Run: headless pygame with SDL's dummy video driver; simulated clock (each Clock.tick advances the game by its frame time, no real sleeping); random seed 0; keys injected as events and as key.get_pressed() state; mouse plan: one left click at the window centre at the start of phase 2, then a move to the lower-right quarter at the start of phase 3.
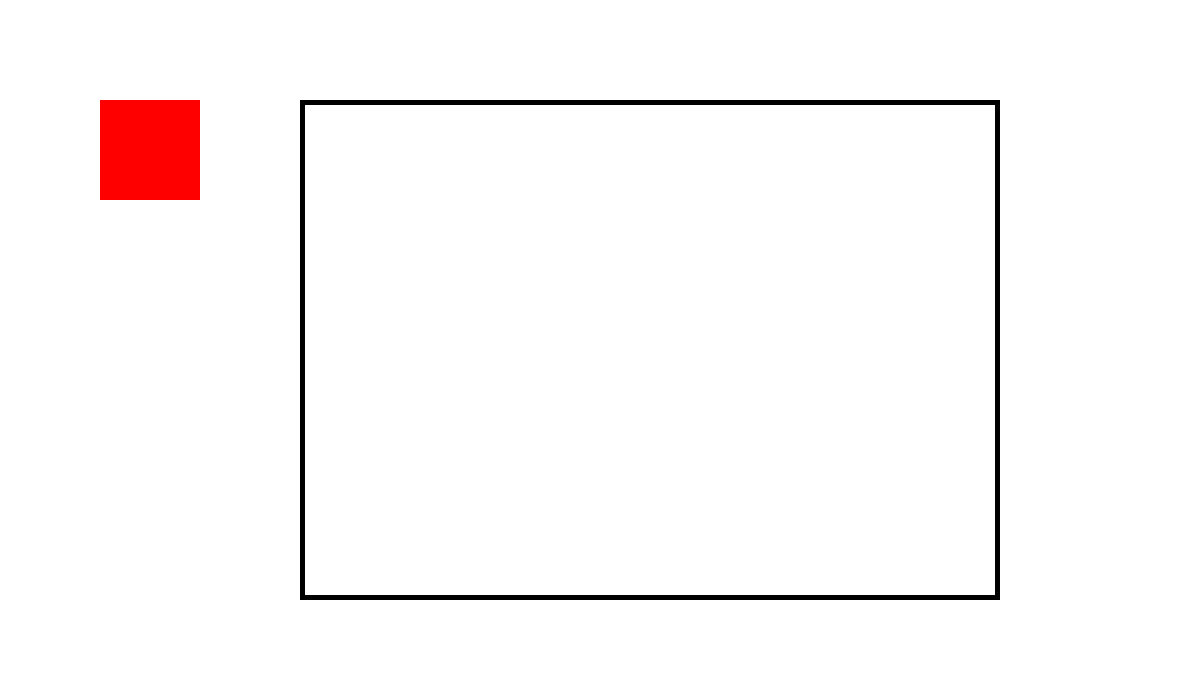
Frame 1 of 4 · flips 1–60 · no input
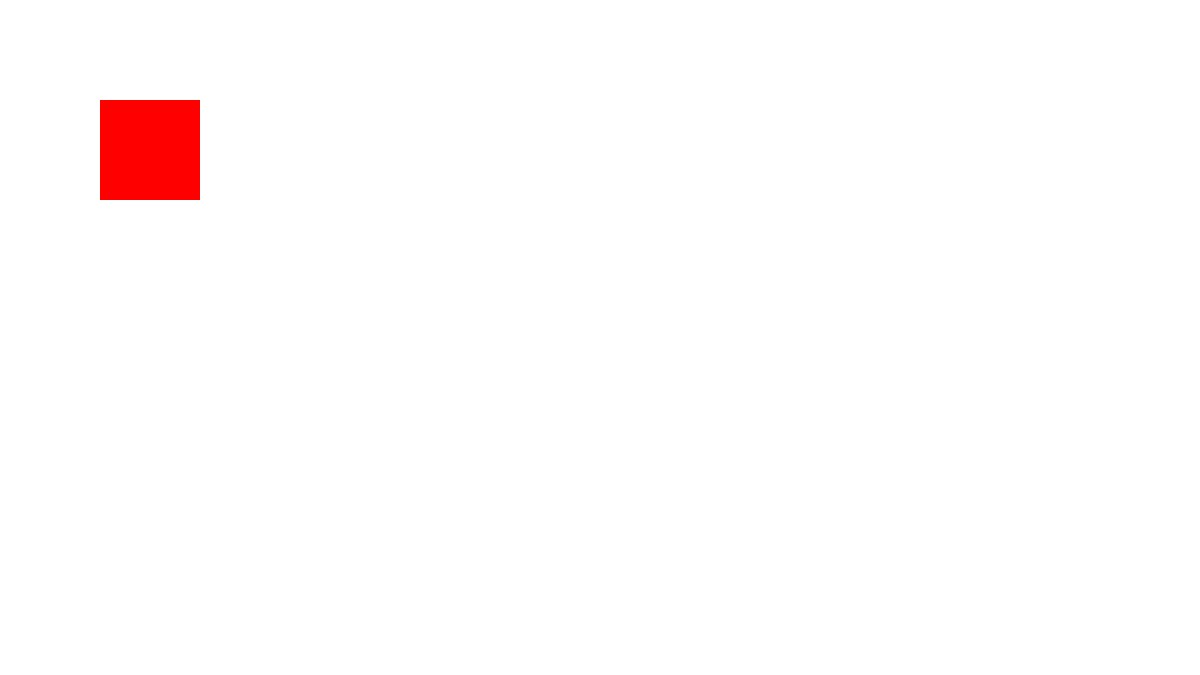
Frame 2 of 4 · flips 61–180 · clicked the window centre · tapped SPACE, RETURN · held RIGHT (→), D
Frame 3 of 4 · flips 181–300 · moved the mouse to the lower-right quarter · held DOWN (↓), S · screen unchanged from frame 2, image omitted
Frame 4 of 4 · flips 301–420 · held LEFT (←), A, UP (↑), W · screen unchanged from frame 3, image omitted

The pygame program that drew these frames:

from pygame import *
from random import*
#use for color highlighter and eraser    
screen = display.set_mode((1200,675))
screen.fill((255,255,255))
tool="clearpage"
size=50

canvasRect=Rect(300,100,700,500)
draw.rect(screen,(0,0,0),canvasRect,5)

brushRect=Rect(100,100,100,100)
draw.rect(screen,(255,0,0),brushRect)
def clearpage(col):
    draw.rect(screen,(col),canvasRect,0)
    
    
running =True
while running:
    for e in event.get():
        if e.type == QUIT:
            running = False        
    mb = mouse.get_pressed()    
    mx,my = mouse.get_pos()    
    if mb[0]==1 or mb[2]==1:
        screen.set_clip(canvasRect)
        if tool=="clearpage":
            if mb[0]==1:
                clearpage((255,255,255))
            if mb[2]==1:
                clearpage((randint(0,255),randint(0,255),randint(0,255)))
    
    display.flip()

quit()
